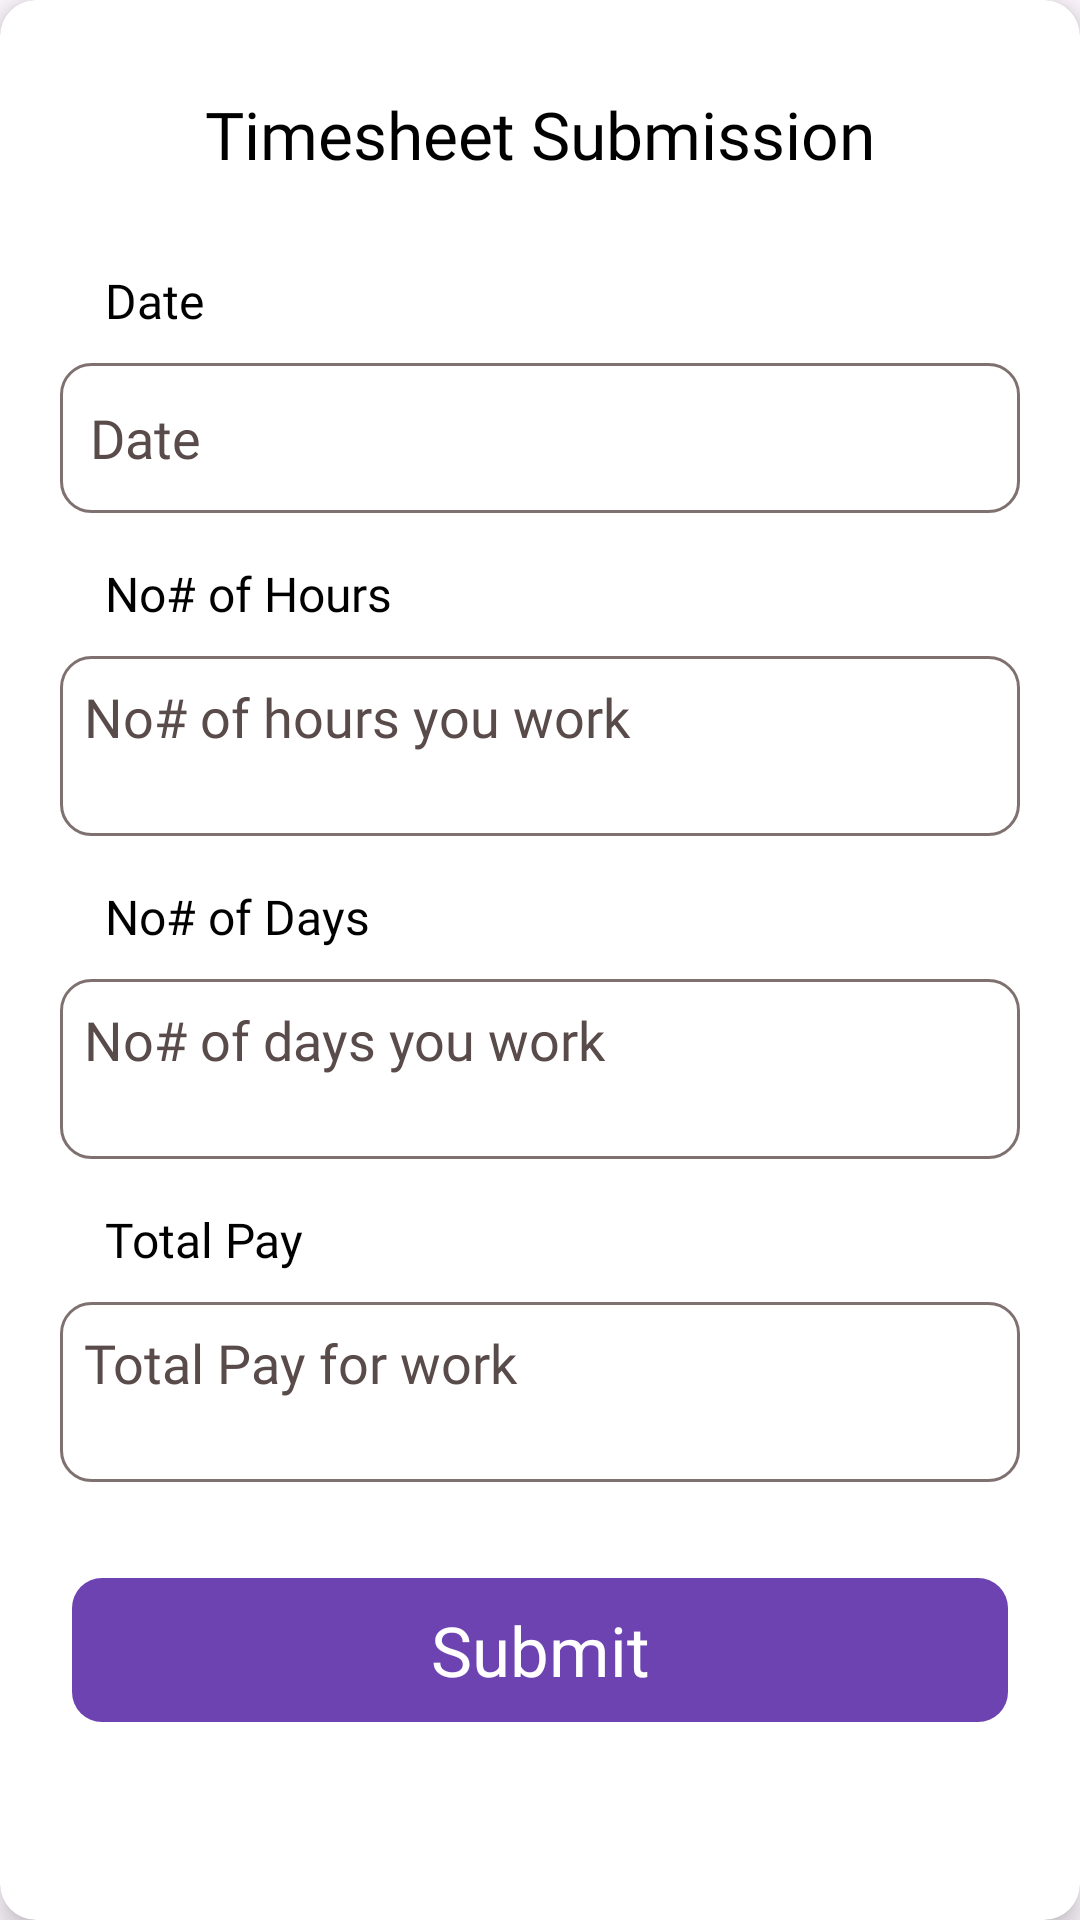

Here is an Android app screen rendered from its layout file. Give the layout XML and the strings, colors and styles it references.
<!-- AndroidManifest.xml: application theme Theme.CourierApp -->
<!-- res/layout/user_details.xml -->
<?xml version="1.0" encoding="utf-8"?>
<androidx.cardview.widget.CardView xmlns:android="http://schemas.android.com/apk/res/android"
    xmlns:app="http://schemas.android.com/apk/res-auto"
    android:layout_width="match_parent"
    android:layout_height="wrap_content"
    android:layout_margin="5dp"
    app:cardBackgroundColor="@color/white"

    app:cardCornerRadius="12dp"
    app:cardElevation="5dp">

    <RelativeLayout
        android:layout_width="match_parent"
        android:layout_height="wrap_content">

        <LinearLayout
            android:layout_width="match_parent"
            android:layout_height="wrap_content"

            android:orientation="vertical">

            <TextView
                android:layout_width="match_parent"
                android:layout_height="wrap_content"
                android:layout_gravity="center"
                android:layout_marginTop="30dp"
                android:fontFamily="@font/poppins_bolditalic"
                android:gravity="center"
                android:text="Timesheet Submission"
                android:textColor="@color/black"
                android:textSize="22dp" />

            <TextView
                android:layout_width="match_parent"
                android:layout_height="wrap_content"
                android:layout_marginStart="35dp"
                android:layout_marginTop="30dp"
                android:fontFamily="@font/poppins_medium"
                android:text="Date"
                android:textColor="@color/black"
                android:textSize="16dp" />

            <EditText
                android:id="@+id/editTextDate"
                android:layout_width="match_parent"
                android:layout_height="50dp"
                android:layout_marginLeft="20dp"
                android:layout_marginTop="10dp"
                android:layout_marginRight="20dp"
                android:layout_marginBottom="8dp"
                android:background="@drawable/stroke_bg"
                android:fontFamily="@font/poppins_medium"
                android:hint="Date"
                android:padding="10dp"
                android:textColor="@color/black"
                android:textColorHint="@color/grey"

                />

            <TextView

                android:layout_width="match_parent"
                android:layout_height="wrap_content"
                android:layout_marginStart="35dp"
                android:layout_marginTop="8dp"
                android:fontFamily="@font/poppins_medium"
                android:text="No# of Hours"
                android:textColor="@color/black"

                android:textSize="16dp" />

            <EditText
                android:id="@+id/editTextHours"
                android:layout_width="match_parent"

                android:layout_height="60dp"
                android:layout_marginLeft="20dp"
                android:layout_marginTop="10dp"
                android:layout_marginRight="20dp"
                android:layout_marginBottom="8dp"
                android:background="@drawable/stroke_bg"
                android:fontFamily="@font/poppins_medium"
                android:gravity="top"
                android:hint="No# of hours you work"
                android:inputType="number"
                android:padding="8dp"  android:textColor="@color/black"
                android:textColorHint="@color/grey"
 />

            <TextView

                android:layout_width="match_parent"
                android:layout_height="wrap_content"
                android:layout_marginStart="35dp"
                android:layout_marginTop="8dp"
                android:fontFamily="@font/poppins_medium"
                android:text="No# of Days"
                android:textColor="@color/black"

                android:textSize="16dp" />

            <EditText
                android:id="@+id/editTextDays"
                android:layout_width="match_parent"

                android:layout_height="60dp"
                android:layout_marginLeft="20dp"
                android:layout_marginTop="10dp"
                android:layout_marginRight="20dp"
                android:layout_marginBottom="8dp"
                android:background="@drawable/stroke_bg"
                android:fontFamily="@font/poppins_medium"
                android:gravity="top"
                android:hint="No# of days you work"
                android:inputType="number"
                android:padding="8dp"  android:textColor="@color/black"
                android:textColorHint="@color/grey"
 />

            <TextView

                android:layout_width="match_parent"
                android:layout_height="wrap_content"
                android:layout_marginStart="35dp"
                android:layout_marginTop="8dp"
                android:fontFamily="@font/poppins_medium"
                android:text="Total Pay"
                android:textColor="@color/black"

                android:textSize="16dp" />

            <EditText
                android:id="@+id/editTextPay"
                android:layout_width="match_parent"

                android:layout_height="60dp"
                android:layout_marginLeft="20dp"
                android:layout_marginTop="10dp"
                android:layout_marginRight="20dp"
                android:layout_marginBottom="8dp"
                android:background="@drawable/stroke_bg"
                android:fontFamily="@font/poppins_medium"
                android:gravity="top"
                android:hint="Total Pay for work"
                android:inputType="number"
                android:padding="8dp"  android:textColor="@color/black"
                android:textColorHint="@color/grey"
 />

            <TextView
                android:id="@+id/buttonSubmit"
                android:layout_width="match_parent"
                android:layout_height="48dp"
                android:layout_centerHorizontal="true"
                android:layout_gravity="center"
                android:layout_margin="24dp"

                android:layout_weight="1"
                android:background="@drawable/btn_bg"
                android:fontFamily="@font/poppins_bold"
                android:gravity="center"
                android:text="Submit"
                android:textColor="@color/white"
                android:textSize="23dp" />


        </LinearLayout>
    </RelativeLayout>
</androidx.cardview.widget.CardView>
    
    
    
    
    


    
<!-- resources referenced by this layout -->
<resources>
  <color name="black">#FF000000</color>
  <color name="grey">#5A4B4B</color>
  <color name="white">#FFFFFFFF</color>
  <!-- drawable btn_bg (drawable) -->
  <?xml version="1.0" encoding="utf-8"?>
  <shape xmlns:android="http://schemas.android.com/apk/res/android">
  <solid
      android:color="@color/app_color"
      />
      <corners
          android:radius="10dp"
          />
  </shape>
  <!-- drawable stroke_bg (drawable) -->
  <?xml version="1.0" encoding="utf-8"?>
  <shape xmlns:android="http://schemas.android.com/apk/res/android">
      <stroke
          android:width="1dp"
          android:color="#807171" />
      <corners android:radius="10dp" />
  </shape>
  <style name="Theme.CourierApp" parent="Base.Theme.CourierApp" />
  <color name="app_color">#6D42B1</color>
  <style name="Base.Theme.CourierApp" parent="Theme.Material3.DayNight.NoActionBar">
          
           <item name="colorPrimary">#6D42B1</item>
      </style>
</resources>
